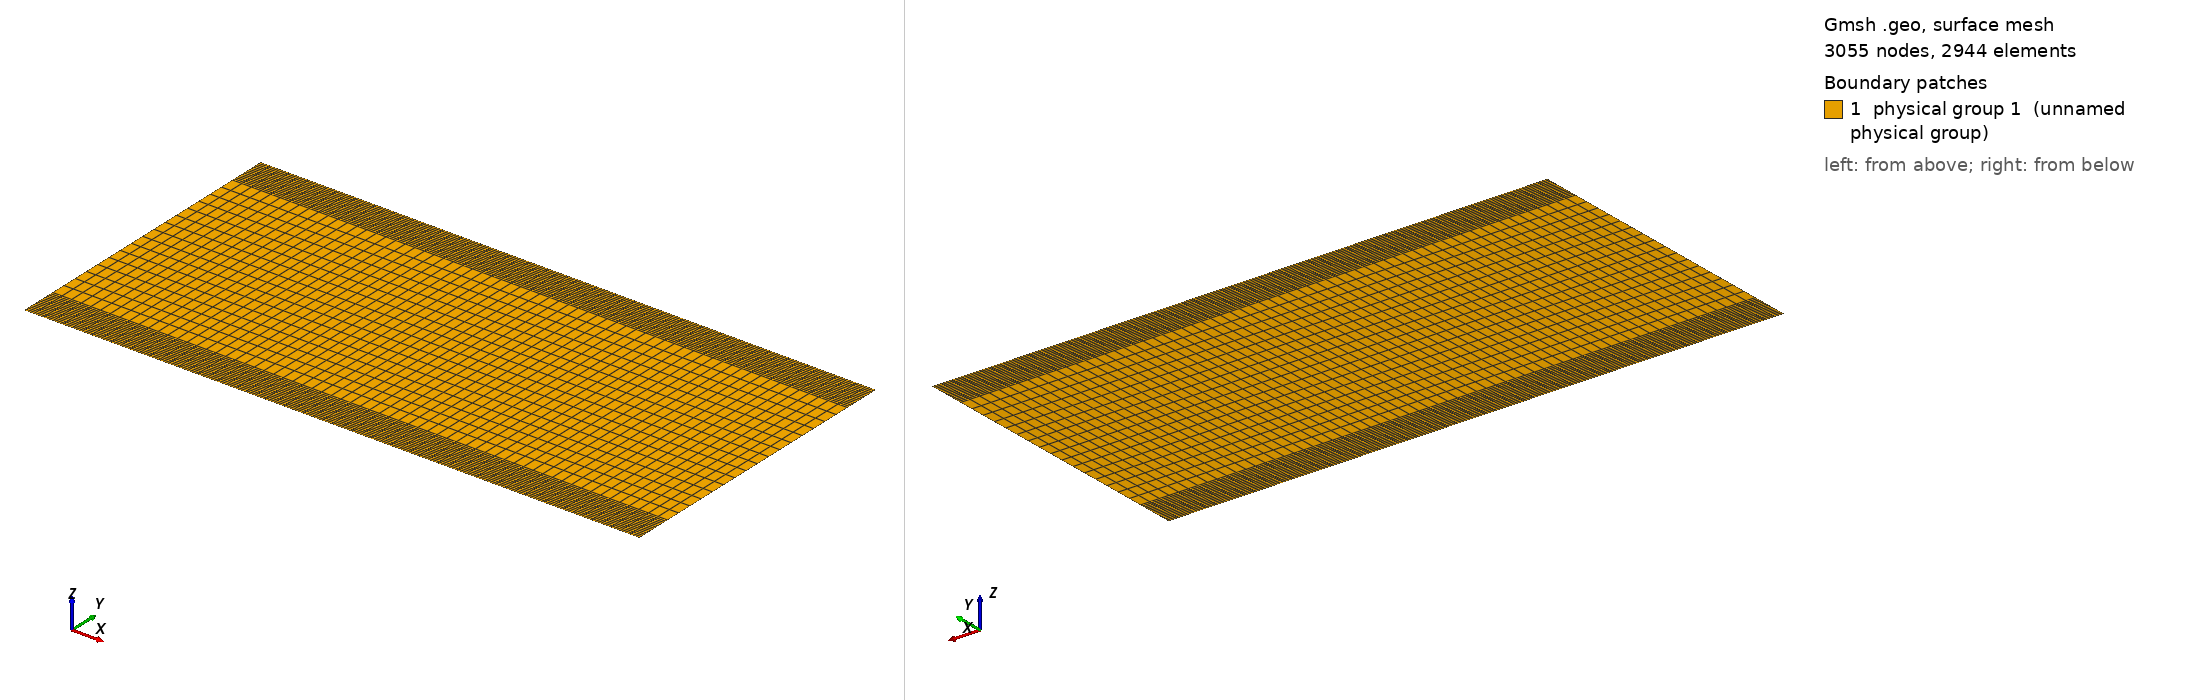

Gmsh geometry script, surface-meshed: 3055 nodes, 2944 surface elements. Boundary patches (legend numbers): 1 physical group 1 (unnamed physical group). Left view from above one corner, right view from below the opposite corner. Legend entries are the model's physical surfaces. The drawing asked Gmsh for element sizes between 1% and 20% of the model's largest extent; the script's own settings can give other sizes.

=== mesh.geo (drawn) ===
horizontal_resolution = 0.03125;

domain_dimension_x = 2;
domain_dimension_y = 1;

bottom_thickness = 0.12;
top_thickness = 0.12;
layer_resolution = 0.008;

Point(1) = {0, 0, 0, horizontal_resolution};
Point(2) = {domain_dimension_x, 0, 0, horizontal_resolution};

Line(1) = {1, 2};

Extrude {0, bottom_thickness, 0} {
  Curve{1}; Layers {bottom_thickness / layer_resolution}; Recombine;
}
Extrude {0, domain_dimension_y - bottom_thickness - top_thickness, 0} {
  Curve{2}; Layers {16}; Recombine;  // Vertical resolution: 0.0475
}
Extrude {0, top_thickness, 0} {
  Curve{6}; Layers {top_thickness / layer_resolution}; Recombine;
}

Physical Curve(1) = {3, 7, 11};
Physical Curve(2) = {4, 8, 12};
Physical Curve(3) = {1};
Physical Curve(4) = {10};

Physical Surface(1) = {5, 9, 13};
